Run: headless pygame with SDL's dummy video driver; simulated clock (each Clock.tick advances the game by its frame time, no real sleeping); random seed 0; keys injected as events and as key.get_pressed() state; no mouse input.
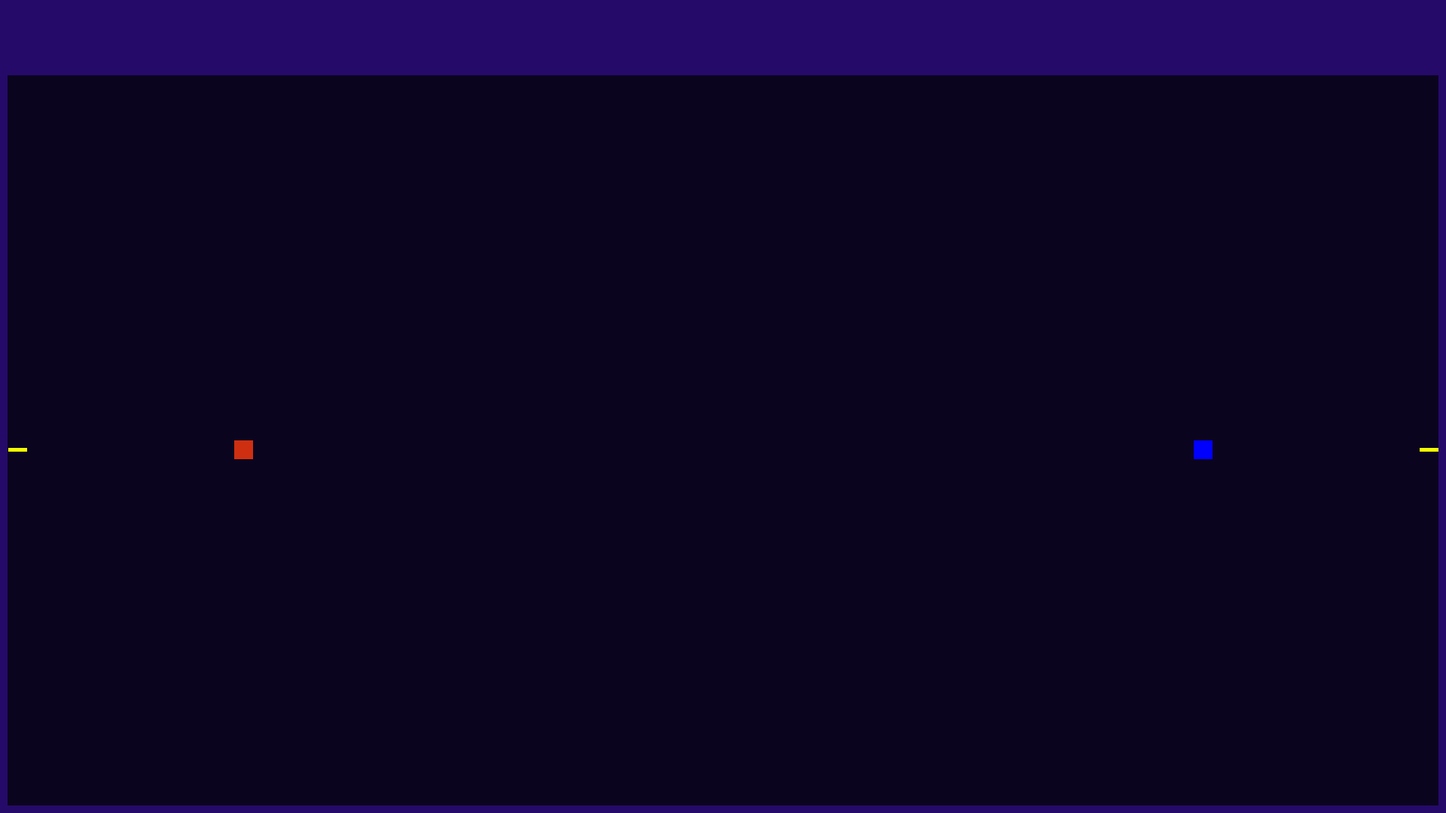
Frame 1 of 1 · flips 1–60 · no input

The pygame program that drew these frames:

import time
import pygame
from pygame.locals import (KEYDOWN, QUIT, K_ESCAPE, K_LEFT, K_RIGHT, K_UP, K_DOWN, K_q, K_d, K_z, K_s)
pygame.init()

screen = pygame.display.set_mode((1920, 1080))
screen_size = [1920, 1080]
violet = (37, 10, 105)

clock = pygame.time.Clock()

running = True

grid = pygame.Surface((1900, 970))
grid.fill("#0B041F")
grid_pos = [10, 100]
grid_size = [1900, 970]

player = pygame.Surface((25,25))
player.fill("#CF2F11")
player_pos = [11, 585]
player_size = [25, 25]

player_2 = pygame.Surface((25,25))
player_2.fill("#0000FF")
player_pos_2 = [1885, 585]
player_size_2 = [25, 25]

traînée_x_1 = pygame.Surface((25,5))
traînée_x_1.fill("#F5FF00")
traînée_x_1_pos = [player_pos[0], player_pos[1] + 10]
traînée_x_1_size = [25, 5]

traînée_y_1 = pygame.Surface((5,25))
traînée_y_1.fill("#F5FF00")
traînée_y_1_pos = [player_pos[0] + 10, player_pos[1]]
traînée_y_1_size = [5, 25]

traînée_x_2 = pygame.Surface((25,5))
traînée_x_2.fill("#F5FF00")
traînée_x_2_pos = [player_pos_2[0], player_pos_2[1] + 10]
traînée_x_2_size = [25, 5]

traînée_y_2 = pygame.Surface((5,25))
traînée_y_2.fill("#F5FF00")
traînée_y_2_pos = [player_pos_2[0] + 10, player_pos_2[1]]
traînée_y_2_size = [5, 25]


executing_lightcycle_movement_left = False
executing_lightcycle_movement_right = False
executing_lightcycle_movement_up = False
executing_lightcycle_movement_down = False

executing_lightcycle_movement_q = False
executing_lightcycle_movement_d = False
executing_lightcycle_movement_z = False
executing_lightcycle_movement_s = False


def lightcycle_movement_negative(player_pos, grid_pos, running) :
    if player_pos <= grid_pos :
        running = False
    else :
        player_pos -= 5

    return player_pos, running

def lightcycle_movement_positive(player_pos, screen_size, grid_size, player_size, running) :
    if player_pos >= (screen_size - grid_size) + (grid_size - player_size - 10) :
        running = False
    else :
        player_pos += 5

    return player_pos, running

def traînées(executing, executing_2, traînée, traînée_pos) :
    if executing or executing_2:
        screen.blit(traînée, traînée_pos)

time.sleep(1)

executing_lightcycle_movement_left = True
executing_lightcycle_movement_d = True


while running :
    screen.fill(violet)
    screen.blit(grid, grid_pos)

    for event in pygame.event.get() :
        if event.type == pygame.QUIT :
                running = False
        if event.type == pygame.KEYDOWN :
            if event.key == pygame.K_ESCAPE :
                running = False


    pressed_keys = pygame.key.get_pressed()

    #-----------------------------------------------------------------------------------------------------------------------------------------------------------
    #---------------------------------------------------------------------------Joueur 1------------------------------------------------------------------------
    #-----------------------------------------------------------------------------------------------------------------------------------------------------------

    #-------------------------------------------------------------------------------Q---------------------------------------------------------------------------
    
    if pressed_keys[K_q] :
        if executing_lightcycle_movement_q == False or executing_lightcycle_movement_d == False :
            executing_lightcycle_movement_z = False
            executing_lightcycle_movement_s = False

            executing_lightcycle_movement_q = True
        else :
            running = False
    if executing_lightcycle_movement_q :
        player_pos[0], running = lightcycle_movement_negative(player_pos[0], grid_pos[0], running)
    #-------------------------------------------------------------------------------D---------------------------------------------------------------------------
    
    if pressed_keys[K_d] :
        if executing_lightcycle_movement_q == False or executing_lightcycle_movement_d == False :
            executing_lightcycle_movement_z = False
            executing_lightcycle_movement_s = False

            executing_lightcycle_movement_d = True
        else :
            running = False
    if executing_lightcycle_movement_d :
        player_pos[0], running = lightcycle_movement_positive(player_pos[0], screen_size[0], grid_size[0], player_size[0], running)

    #-------------------------------------------------------------------------------Z---------------------------------------------------------------------------

    if pressed_keys[K_z] :
        if executing_lightcycle_movement_z == False or executing_lightcycle_movement_s == False :
            executing_lightcycle_movement_q = False
            executing_lightcycle_movement_d = False

            executing_lightcycle_movement_z = True
        else :
            running = False
    if executing_lightcycle_movement_z :
        player_pos[1], running = lightcycle_movement_negative(player_pos[1], grid_pos[1], running)

    #-------------------------------------------------------------------------------S---------------------------------------------------------------------------
    
    if pressed_keys[K_s] :
        if executing_lightcycle_movement_z == False or executing_lightcycle_movement_s == False :
            executing_lightcycle_movement_q = False
            executing_lightcycle_movement_d = False

            executing_lightcycle_movement_s = True
        else :
            running = False
    if executing_lightcycle_movement_s :
        player_pos[1], running = lightcycle_movement_positive(player_pos[1], screen_size[1], grid_size[1], player_size[1], running)


    #-----------------------------------------------------------------------------------------------------------------------------------------------------------
    #---------------------------------------------------------------------------Joueur 2------------------------------------------------------------------------
    #-----------------------------------------------------------------------------------------------------------------------------------------------------------

    #-----------------------------------------------------------------------------LEFT--------------------------------------------------------------------------
    
    if pressed_keys[K_LEFT] :
        if executing_lightcycle_movement_left == False or executing_lightcycle_movement_right == False :
            executing_lightcycle_movement_up = False
            executing_lightcycle_movement_down = False

            executing_lightcycle_movement_left = True
        else :
            running = False
    if executing_lightcycle_movement_left :
        player_pos_2[0], running = lightcycle_movement_negative(player_pos_2[0], grid_pos[0], running)

    #-----------------------------------------------------------------------------RIGHT-------------------------------------------------------------------------
    
    if pressed_keys[K_RIGHT] :
        if executing_lightcycle_movement_left == False or executing_lightcycle_movement_right == False :
            executing_lightcycle_movement_up = False
            executing_lightcycle_movement_down = False

            executing_lightcycle_movement_right = True
        else :
            running = False
    if executing_lightcycle_movement_right :
        player_pos_2[0], running = lightcycle_movement_positive(player_pos_2[0], screen_size[0], grid_size[0], player_size_2[0], running)

    #------------------------------------------------------------------------------UP---------------------------------------------------------------------------
    
    if pressed_keys[K_UP] :
        if executing_lightcycle_movement_up == False or executing_lightcycle_movement_down == False :
            executing_lightcycle_movement_left = False
            executing_lightcycle_movement_right = False

            executing_lightcycle_movement_up = True
        else :
            running = False
    if executing_lightcycle_movement_up :
        player_pos_2[1], running = lightcycle_movement_negative(player_pos_2[1], grid_pos[1], running)

    #-----------------------------------------------------------------------------DOWN--------------------------------------------------------------------------
    
    if pressed_keys[K_DOWN] :
        if executing_lightcycle_movement_up == False or executing_lightcycle_movement_down == False :
            executing_lightcycle_movement_left = False
            executing_lightcycle_movement_right = False

            executing_lightcycle_movement_down = True
        else :
            running = False
    if executing_lightcycle_movement_down :
        player_pos_2[1], running = lightcycle_movement_positive(player_pos_2[1], screen_size[1], grid_size[1], player_size_2[1], running)


    #-----------------------------------------------------------------------------------------------------------------------------------------------------------
    #--------------------------------------------------------------------COLLISIONS JOUEURS---------------------------------------------------------------------
    #-----------------------------------------------------------------------------------------------------------------------------------------------------------

    if executing_lightcycle_movement_d and executing_lightcycle_movement_left :
        if player_pos[0] >= player_pos_2[0] - player_size_2[0] and player_pos[1] >= player_pos_2[1] and player_pos[1] <= player_pos_2[1] + player_size_2[1] :
                running = False
    
    if executing_lightcycle_movement_q and executing_lightcycle_movement_right :
        if player_pos_2[0] >= player_pos[0] + player_size[0] and player_pos_2[1] >= player_pos[1] and player_pos_2[1] <= player_pos[1] + player_size[1] :
            running = False
    
    if executing_lightcycle_movement_s and executing_lightcycle_movement_up :
        if player_pos[1] >= player_pos_2[1] + player_size_2[1] and player_pos[0] >= player_pos_2[0] and player_pos[0] <= player_pos_2[0] + player_size_2[0] :
            running = False
    
    if executing_lightcycle_movement_z and executing_lightcycle_movement_down :
        if player_pos_2[1] >= player_pos[1] + player_size[1] and player_pos_2[0] >= player_pos[0] and player_pos_2[0] <= player_pos[0] + player_size[0] :
            running = False


    #-----------------------------------------------------------------------------------------------------------------------------------------------------------
    #------------------------------------------------------------------------TRAINEES---------------------------------------------------------------------------
    #-----------------------------------------------------------------------------------------------------------------------------------------------------------

    traînées(executing_lightcycle_movement_left, executing_lightcycle_movement_right, traînée_x_1, traînée_x_1_pos)
    traînées(executing_lightcycle_movement_up, executing_lightcycle_movement_down, traînée_y_1, traînée_y_1_pos)
    traînées(executing_lightcycle_movement_q, executing_lightcycle_movement_d, traînée_x_2, traînée_x_2_pos)
    traînées(executing_lightcycle_movement_z, executing_lightcycle_movement_s, traînée_y_2, traînée_y_2_pos)


    screen.blit(player, player_pos)
    screen.blit(player_2, player_pos_2)
    pygame.display.flip()
    clock.tick(60)

pygame.quit
